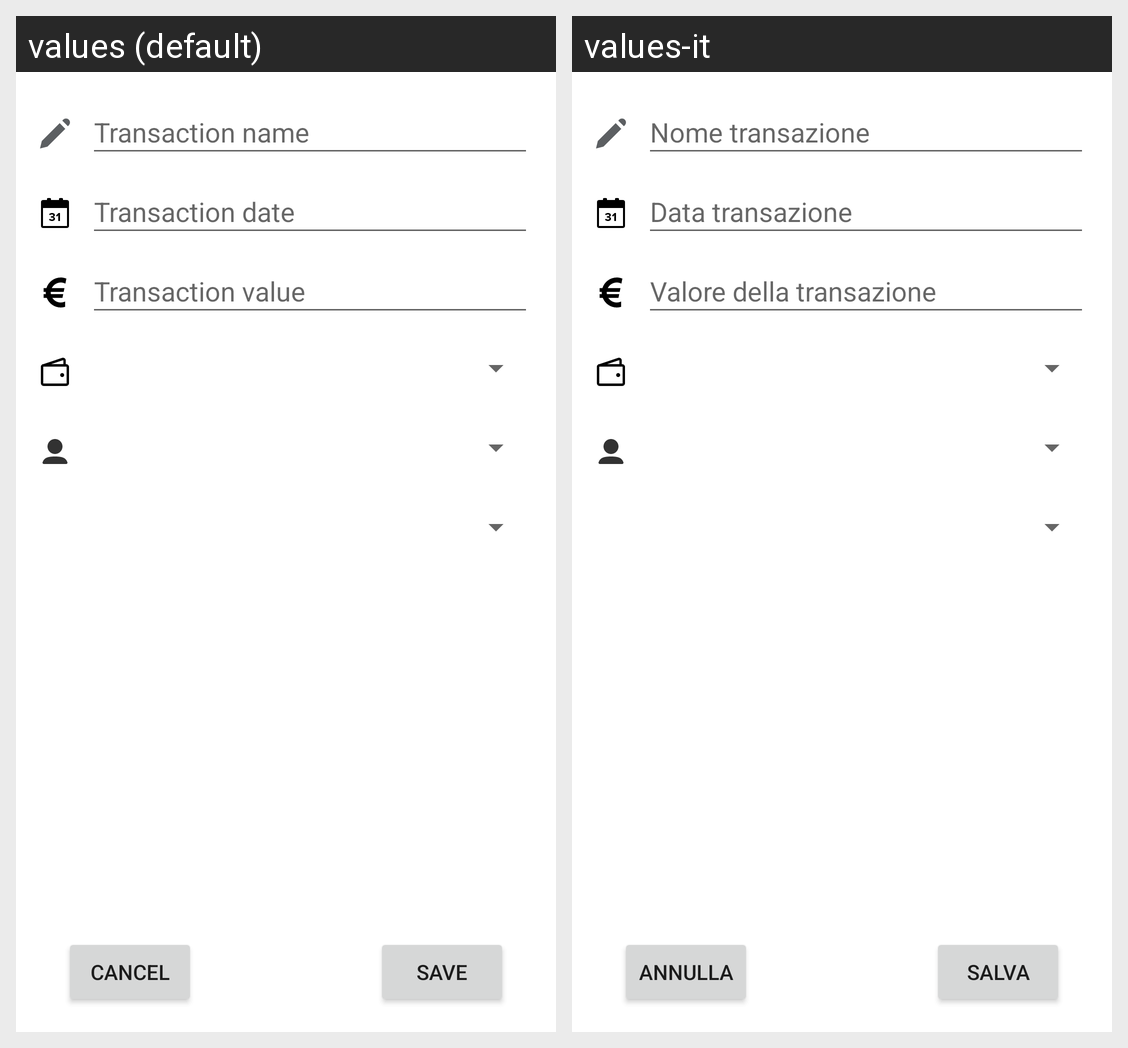

The same Android screen rendered under two of its app's locales, left to right. List the strings drawn on it with the default value and each locale's translation.
Android screen res/layout/activity_add_transactio.xml rendered under 2 locales, left to right: values (default), values-it. Device: Nexus 5 (rendered at 1080×1920; each locale shown at half size, 540×960, under a caption strip naming it); theme Theme.MoneyGestor.
Strings drawn on this screen, with the default value and each locale's value (text and hints the layout hard-codes, and strings that could not be matched under every locale, appear in the picture but are not listed):

transaction_name
  values: Transaction name
  values-it: Nome transazione

transaction_value
  values: Transaction value
  values-it: Valore della transazione

transaction_date
  values: Transaction date
  values-it: Data transazione

cancel
  values: Cancel
  values-it: Annulla

save
  values: Save
  values-it: Salva
